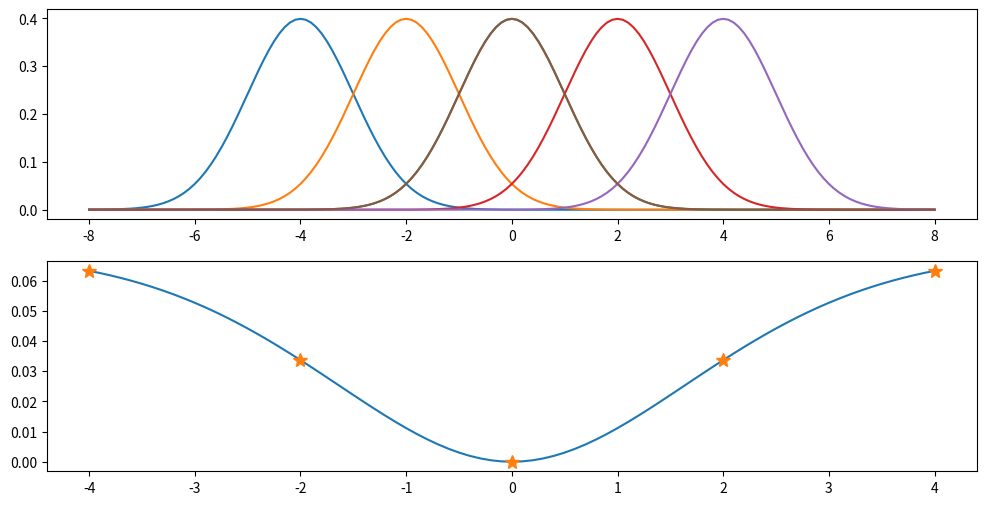

This figure's Python source:
import numpy as np
import matplotlib.pyplot as plt


dx=0.01

x=np.arange(-8,8.1,0.1)
mu1=0
mu2=np.arange(-4,4.1,0.1)

sigma1=1
sigma2=1

mx=[]
js_point=[]

p=np.exp(-((x-mu1)**2)/2*(sigma1**2))/np.sqrt(2*np.pi*(sigma1**2))

fig,ax=plt.subplots(2,1,figsize=(12,6))

for m in mu2:
	q=np.exp(-((x-m)**2)/2*(sigma2**2))/np.sqrt(2*np.pi*(sigma2**2))
	js_div=np.sum(p*np.log(p/((p+q)/2))*dx)/2+np.sum(q*np.log(q/((p+q)/2))*dx)/2
	mx.append(js_div)

mu_point=np.arange(-4,4.1,2)
for m in mu_point:
	q=np.exp(-((x-m)**2)/2*(sigma2**2))/np.sqrt(2*np.pi*(sigma2**2))
	js_div=np.sum(p*np.log(p/((p+q)/2))*dx)/2+np.sum(q*np.log(q/((p+q)/2))*dx)/2
	js_point.append(js_div)
	ax[0].plot(x,q)

ax[0].plot(x,p)

ax[1].plot(mu2,mx)
ax[1].plot(mu_point,js_point,'*',markersize=10)
plt.show()

